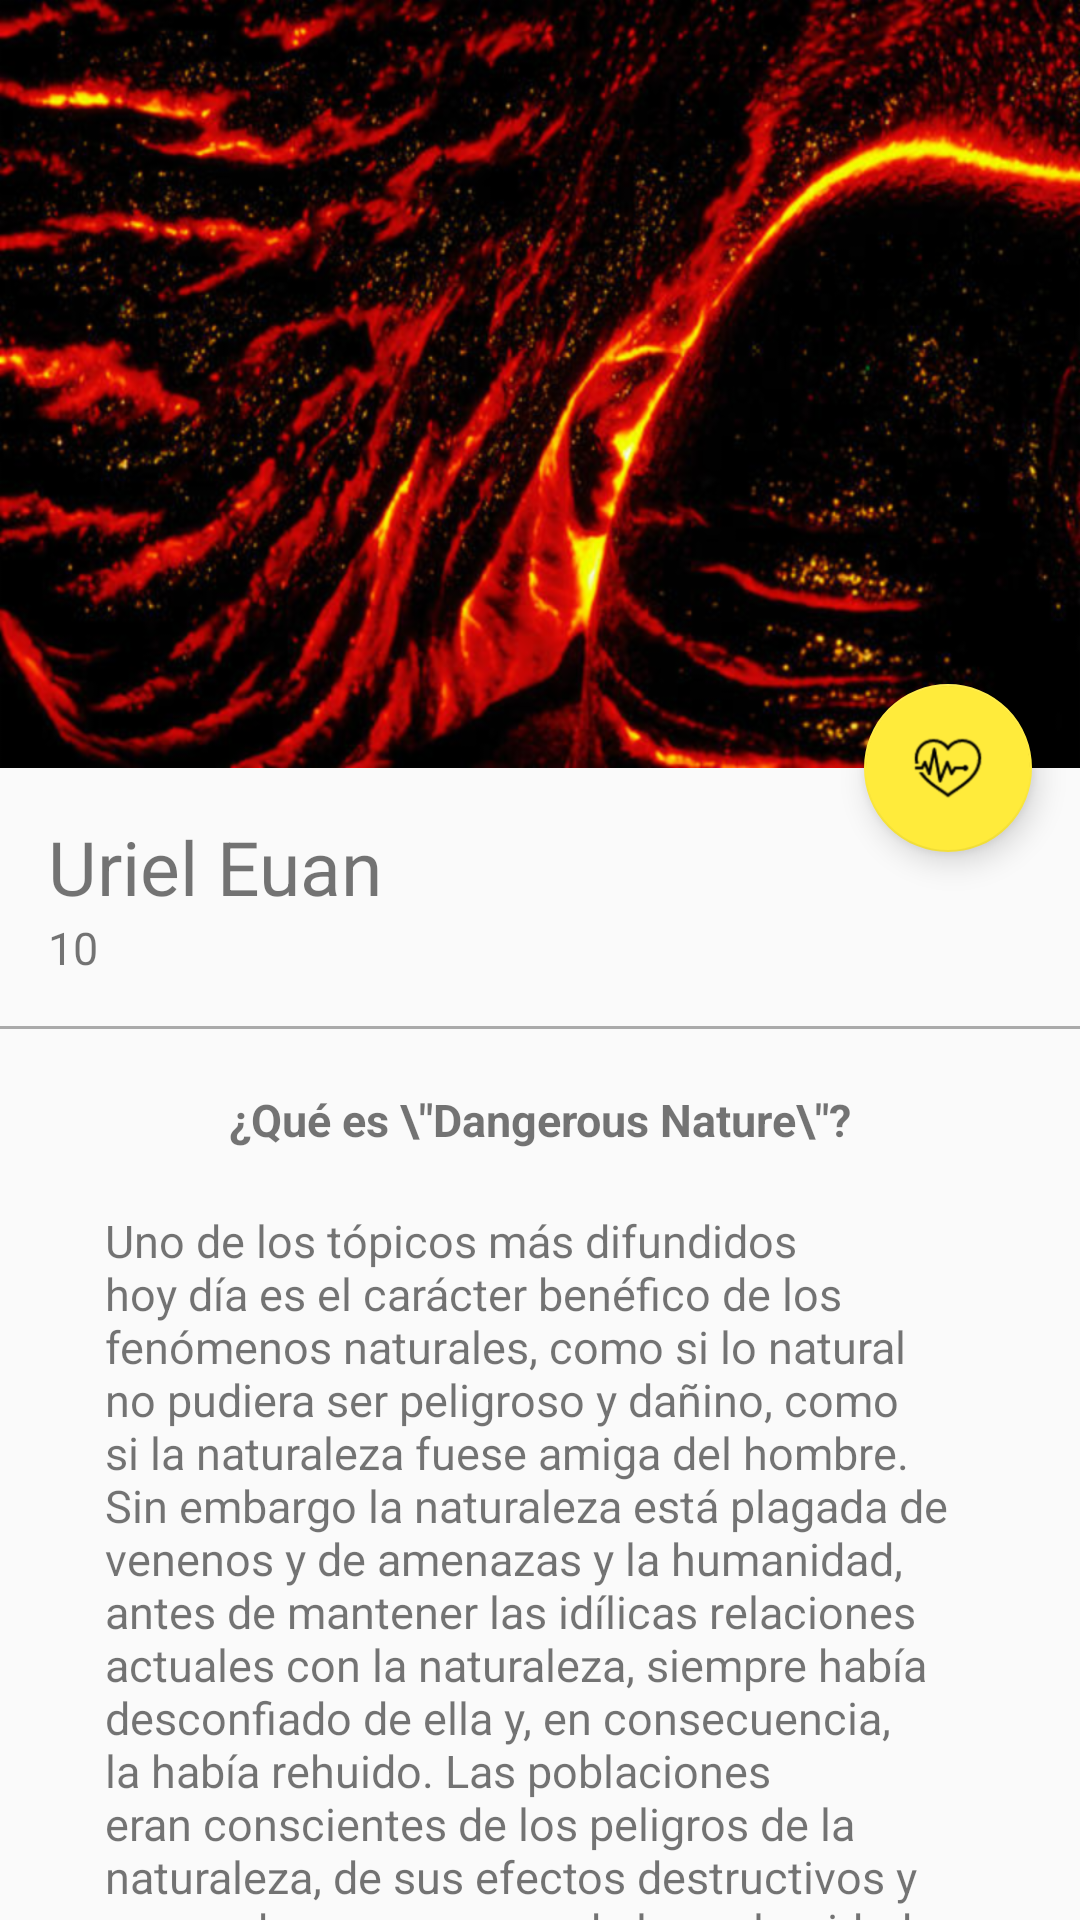

Here is an Android app screen rendered from its layout file. Give the layout XML and the strings, colors and styles it references.
<!-- AndroidManifest.xml: application theme AppTheme.NoActionBar -->
<!-- res/layout/activity_picture_detail.xml -->
<?xml version="1.0" encoding="utf-8"?>
<android.support.design.widget.CoordinatorLayout xmlns:android="http://schemas.android.com/apk/res/android"
    xmlns:app="http://schemas.android.com/apk/res-auto"
    xmlns:tools="http://schemas.android.com/tools"
    android:layout_width="match_parent"
    android:layout_height="match_parent"
    android:fitsSystemWindows="true"
    tools:context="example.nature.com.myapplication.view.PictureDetailActivity">

    <android.support.design.widget.AppBarLayout
        android:id="@+id/appBar"
        android:layout_width="match_parent"
        android:layout_height="@dimen/appbarlayout_height"
        android:theme="@style/ThemeOverlay.AppCompat.Dark.ActionBar">

        <android.support.design.widget.CollapsingToolbarLayout
            android:id="@+id/collapsingToolbar"
            android:layout_width="match_parent"
            android:layout_height="match_parent"
            app:layout_scrollFlags="scroll|exitUntilCollapsed"
            app:contentScrim="@color/colorPrimary">
            

            <ImageView
                android:id="@+id/imageHeader"
                android:layout_width="match_parent"
                android:layout_height="match_parent"
                android:scaleType="centerCrop"
                android:background="@drawable/image"
                app:layout_collapseMode="parallax"
                android:fitsSystemWindows="true"
                android:transitionName="@string/transitionname_picture"/>
            

            <android.support.v7.widget.Toolbar
                android:id="@+id/toolbar"
                android:layout_width="match_parent"
                android:layout_height="?attr/actionBarSize"
                app:popupTheme="@style/ThemeOverlay.AppCompat.Light"
                app:layout_collapseMode="pin"/>
            

        </android.support.design.widget.CollapsingToolbarLayout>

    </android.support.design.widget.AppBarLayout>


    
    <android.support.v4.widget.NestedScrollView
        android:layout_width="match_parent"
        android:layout_height="match_parent"
        app:layout_behavior="@string/appbar_scrolling_view_behavior">

        <LinearLayout
            android:layout_width="match_parent"
            android:layout_height="match_parent"
            android:orientation="vertical"
            android:paddingTop="@dimen/activity_vertical_margin">

            <TextView
                android:layout_width="wrap_content"
                android:layout_height="wrap_content"
                android:id="@+id/userNameDetail"
                android:textSize="@dimen/textsize_usernamedetail"
                android:text="@string/username_card"
                android:paddingLeft="@dimen/activity_horizontal_margin"
                android:paddingRight="@dimen/activity_vertical_margin"/>

            <LinearLayout
                android:layout_width="match_parent"
                android:layout_height="wrap_content"
                android:orientation="horizontal"
                android:paddingBottom="@dimen/activity_vertical_margin"
                android:paddingLeft="@dimen/activity_horizontal_margin"
                android:paddingRight="@dimen/activity_horizontal_margin">

                <TextView
                    android:layout_width="wrap_content"
                    android:layout_height="wrap_content"
                    android:id="@+id/likeNumberDetail"
                    android:textSize="@dimen/textsize_likenumberdetail"
                    android:text="10"/>

                <TextView
                    android:layout_width="wrap_content"
                    android:layout_height="wrap_content"
                    android:id="@+id/secondWordDetail"
                    android:textSize="@dimen/textsize_likenumberdetail" />

            </LinearLayout>

            <View
                android:layout_width="match_parent"
                android:layout_height="@dimen/height_divider"
                android:background="@android:color/darker_gray"/>

            <TextView
                android:layout_width="wrap_content"
                android:layout_height="wrap_content"
                android:id="@+id/titleImage"
                android:textSize="@dimen/textsize_likenumberdetail"
                android:text="@string/titleimagedetail"
                android:layout_gravity="center_horizontal"
                android:textStyle="bold"
                android:paddingTop="@dimen/paddingtop_tittleimagedetail"/>

            <TextView
                android:layout_width="wrap_content"
                android:layout_height="wrap_content"
                android:id="@+id/textContentImageDetail"
                android:textSize="@dimen/textsize_likenumberdetail"
                android:text="@string/lorem"
                android:layout_gravity="center_horizontal"
                android:paddingTop="@dimen/paddingtop_tittleimagedetail"
                android:paddingRight="@dimen/padding_horizontal_textcontentdetail"
                android:paddingLeft="@dimen/padding_horizontal_textcontentdetail"/>

        </LinearLayout>

    </android.support.v4.widget.NestedScrollView>

    <android.support.design.widget.FloatingActionButton
        android:id="@+id/fab"
        android:layout_width="wrap_content"
        android:layout_height="wrap_content"
        android:layout_margin="@dimen/fab_margin"
        app:srcCompat="@drawable/heart"
        app:layout_anchor="@+id/appBar"
        app:layout_anchorGravity="bottom|end"/>

</android.support.design.widget.CoordinatorLayout>
<!-- resources referenced by this layout -->
<resources>
  <color name="colorPrimary">#AED581</color>
  <dimen name="activity_horizontal_margin">16dp</dimen>
  <dimen name="activity_vertical_margin">16dp</dimen>
  <dimen name="appbarlayout_height">256dp</dimen>
  <dimen name="fab_margin">16dp</dimen>
  <dimen name="height_divider">1dp</dimen>
  <dimen name="padding_horizontal_textcontentdetail">35dp</dimen>
  <dimen name="paddingtop_tittleimagedetail">20dp</dimen>
  <dimen name="textsize_likenumberdetail">15sp</dimen>
  <dimen name="textsize_usernamedetail">25sp</dimen>
  <!-- drawable heart: png bitmap (drawable-hdpi, 1183 bytes) -->
  <!-- drawable image: png bitmap (drawable-hdpi, 248174 bytes) -->
  <string name="lorem">Uno de los tópicos más difundidos hoy día es el carácter benéfico de los fenómenos naturales, como si lo natural no pudiera ser peligroso y dañino, como si la naturaleza fuese amiga del hombre. Sin embargo la naturaleza está plagada de venenos y de amenazas y la humanidad, antes de mantener las idílicas relaciones actuales con la naturaleza, siempre había desconfiado de ella y, en consecuencia, la había rehuido. Las poblaciones eran conscientes de los peligros de la naturaleza, de sus efectos destructivos y procuraban guarecerse de las calamidades naturales.  Durante siglos la farmacia obtuvo sus productos de la naturaleza, de los reinos animal, mineral y vegetal. Incluso los vegetales podían ser perniciosos y los farmacólogos grecorromanos hicieron el inventario de las plantas tóxicas, no sólo de las medicinales. Algunos de los más peligrosos principios activos conocidos son naturales (belladona, curare, opio, cocaína, nicotina, venenos de serpiente), visto lo cual no deja de ser un tanto cándida la identificación de la naturaleza con la protección y el cuidado de las personas.</string>
  <string name="titleimagedetail">¿Qué es \\\"Dangerous Nature\\\"?</string>
  <string name="transitionname_picture">transitionnamepicture</string>
  <string name="username_card">Uriel Euan</string>
  <style name="AppTheme.NoActionBar">
          <item name="windowActionBar">false</item>
          <item name="windowNoTitle">true</item>
      </style>
</resources>
